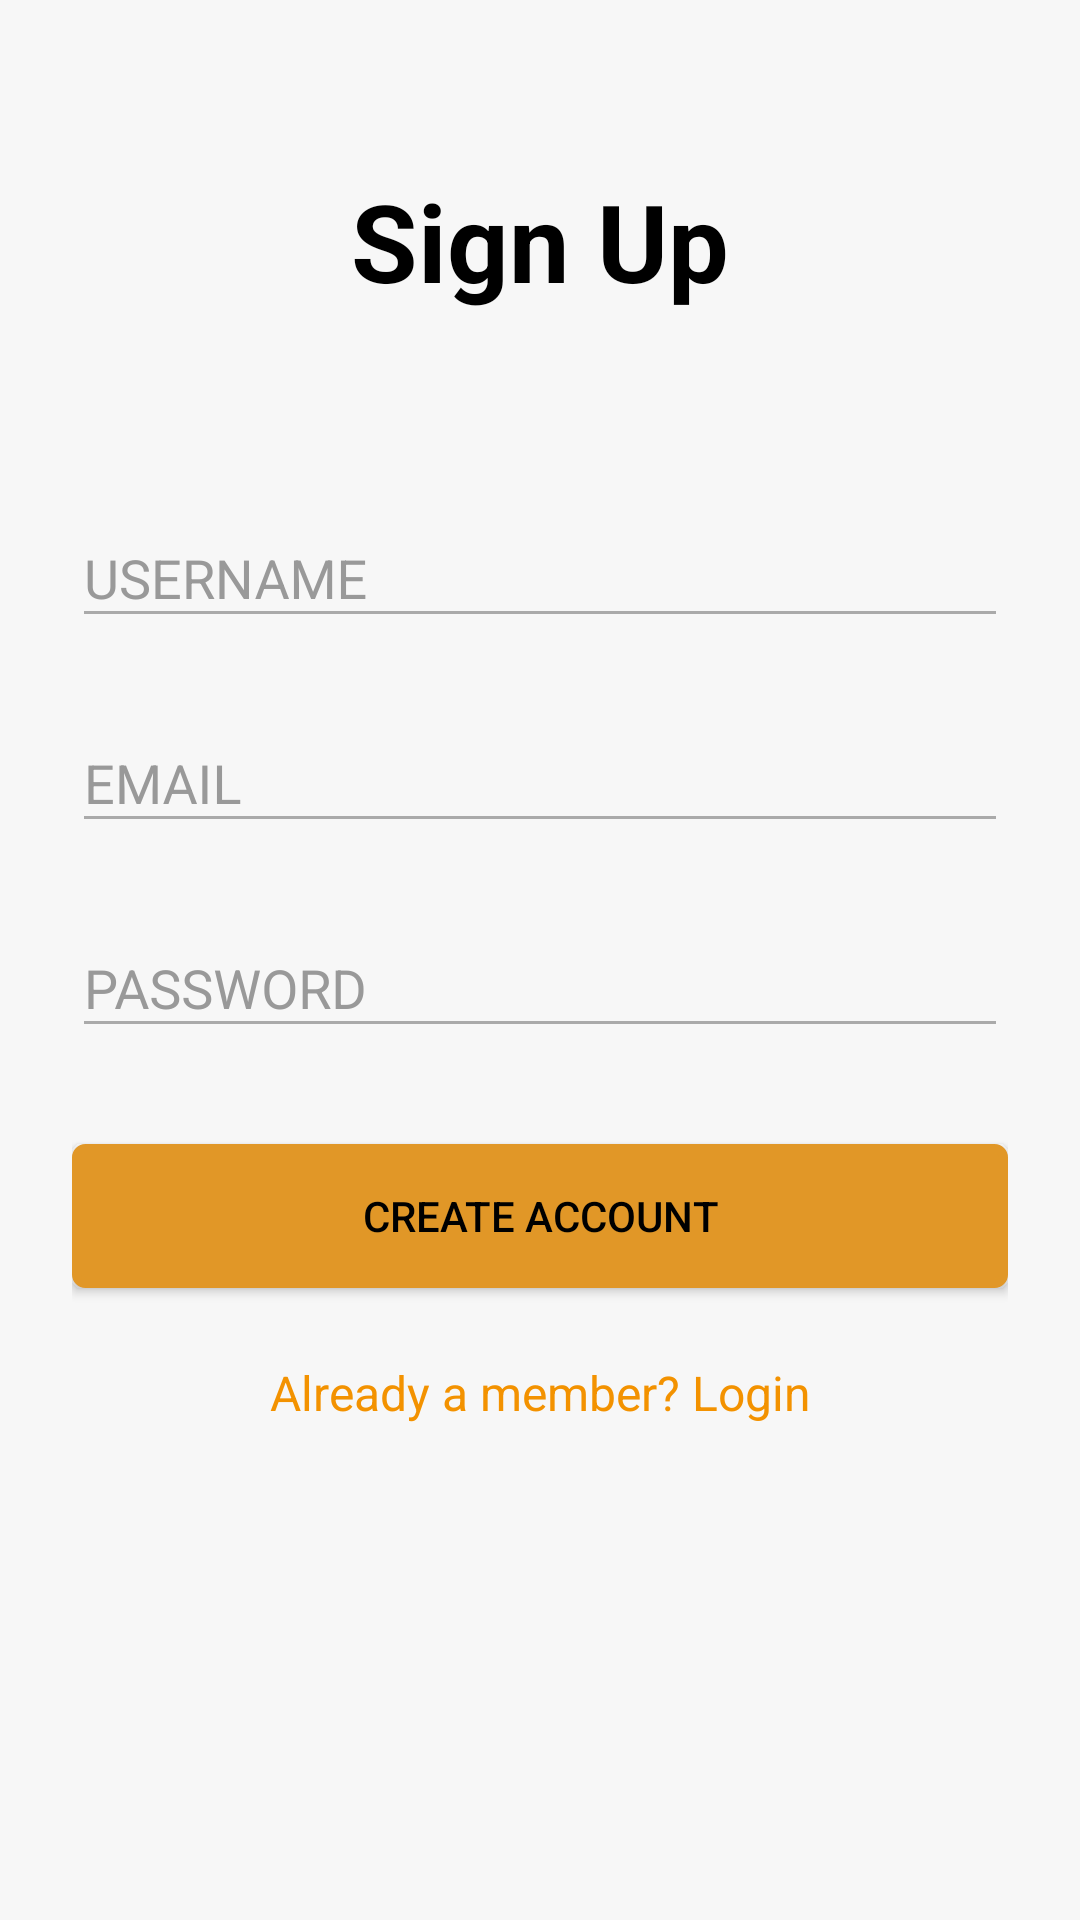

Produce the Android XML layout that renders to this screen, including the resource entries it uses.
<!-- AndroidManifest.xml: activity theme AppTheme.Light.Signup -->
<!-- res/layout/activity_signup.xml -->
<?xml version="1.0" encoding="utf-8"?>
<ScrollView
        xmlns:android="http://schemas.android.com/apk/res/android"
        android:layout_width="fill_parent"
        android:layout_height="fill_parent"
        android:fitsSystemWindows="true"
>

    <LinearLayout
            android:orientation="vertical"
            android:layout_width="match_parent"
            android:layout_height="wrap_content"
            android:paddingTop="56dp"
            android:paddingLeft="24dp"
            android:paddingRight="24dp"
    >

        
        <TextView  android:layout_width="wrap_content"
                   android:layout_height="wrap_content"
                   android:layout_marginBottom="@dimen/login_padding_left_right"
                   android:layout_gravity="center_horizontal"
                   android:text="@string/signup"
                   android:textColor="@color/black"
                   android:textSize="36sp"
                   android:textStyle="normal|bold" android:fontFamily="sans-serif"
                   android:paddingBottom="@dimen/login_padding_left_right"
        />

        
        <android.support.design.widget.TextInputLayout
                android:layout_width="match_parent"
                android:layout_height="wrap_content"
                android:layout_marginTop="8dp"
                android:layout_marginBottom="8dp">
            
            <EditText android:id="@+id/input_signup_username"
                      android:layout_width="match_parent"
                      android:layout_height="wrap_content"
                      android:inputType="textCapWords"
                      android:hint="@string/username"
                      android:maxLength="300"
                      android:textColorHint="@color/base"
                      android:textColor="@color/black"
                      android:backgroundTint="@color/base"
                      android:backgroundTintMode="src_atop"
                      android:fontFamily="sans-serif"/>
        </android.support.design.widget.TextInputLayout>

        
        <android.support.design.widget.TextInputLayout
                android:layout_width="match_parent"
                android:layout_height="wrap_content"
                android:layout_marginTop="8dp"
                android:layout_marginBottom="8dp">
            
            <EditText android:id="@+id/input_signup_email"
                      android:layout_width="match_parent"
                      android:layout_height="wrap_content"
                      android:inputType="textEmailAddress"
                      android:hint="@string/signup_email"
                      android:maxLength="60"
                      android:textColorHint="@color/base"
                      android:textColor="@color/black"
                      android:backgroundTint="@color/base"
                      android:backgroundTintMode="src_atop"
            />
        </android.support.design.widget.TextInputLayout>

        
        <android.support.design.widget.TextInputLayout
                android:layout_width="match_parent"
                android:layout_height="wrap_content"
                android:layout_marginTop="8dp"
                android:layout_marginBottom="8dp">
            
            <EditText android:id="@+id/input_signup_password"
                      android:layout_width="match_parent"
                      android:layout_height="wrap_content"
                      android:inputType="textPassword"
                      android:hint="@string/signup_password"
                      android:maxLength="150"
                      android:textColorHint="@color/base"
                      android:textColor="@color/black"
                      android:backgroundTint="@color/base"
                      android:backgroundTintMode="src_atop"
                      android:fontFamily="sans-serif"/>
        </android.support.design.widget.TextInputLayout>

        
        <android.support.v7.widget.AppCompatButton
                android:id="@+id/btn_signup"
                android:layout_width="fill_parent"
                android:layout_height="wrap_content"
                android:layout_marginTop="24dp"
                android:layout_marginBottom="24dp"
                android:padding="12dp"
                android:text="Create Account"
                android:textColor="@color/yellowBtnTxtClr"
                android:background="@drawable/ripple_yellow_bg"
        />

        <TextView android:id="@+id/link_login"
                  android:layout_width="fill_parent"
                  android:layout_height="wrap_content"
                  android:layout_marginBottom="24dp"
                  android:text="Already a member? Login"
                  android:gravity="center"
                  android:textSize="16dip"
                  android:textColor="@color/colorAccentYellow"
        />

    </LinearLayout>
</ScrollView>
<!-- resources referenced by this layout -->
<resources>
  <color name="base">#AAAAAA</color>
  <color name="black">#000000</color>
  <color name="colorAccentYellow">#F39200</color>
  <color name="yellowBtnTxtClr">@color/black</color>
  <dimen name="login_padding_left_right">24dp</dimen>
  <!-- drawable ripple_yellow_bg: vector/xml drawable (drawable, 2645 chars, omitted) -->
  <string name="signup">Sign Up</string>
  <string name="signup_email">EMAIL</string>
  <string name="signup_password">PASSWORD</string>
  <string name="username">USERNAME</string>
  <style name="AppTheme.Light.Signup" parent="Theme.AppCompat.Light.NoActionBar">
          <item name="colorPrimary">@color/colorAccentYellow</item>
          <item name="colorPrimaryDark">@color/colorAccentYellow</item>
          <item name="colorAccent">@color/colorAccentYellow</item>
  
          <item name="android:windowBackground">@color/windowBackground</item>
          <item name="android:textColorHint">@color/aluminum</item>
  
          <item name="android:windowTranslucentNavigation">true</item>
  
      </style>
  <color name="windowBackground">#F7F7F7</color>
  <color name="aluminum">#999999</color>
</resources>
